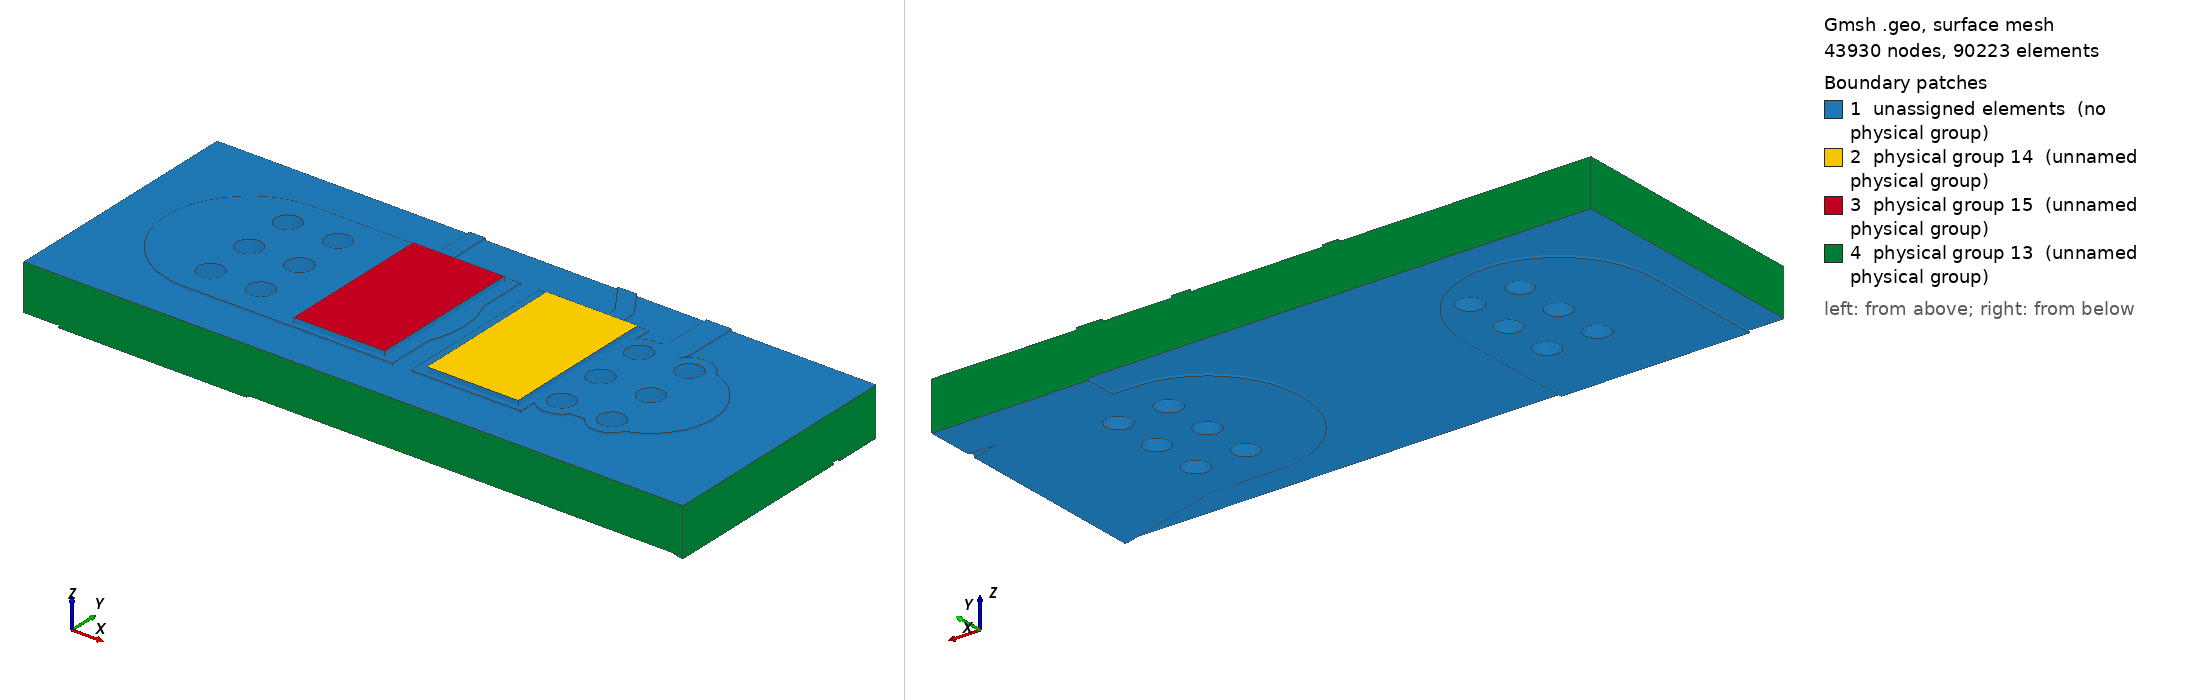

Gmsh geometry script, surface-meshed: 43930 nodes, 90223 surface elements. Boundary patches (legend numbers): 1 unassigned elements (no physical group), 2 physical group 14 (unnamed physical group), 3 physical group 15 (unnamed physical group), 4 physical group 13 (unnamed physical group). Left view from above one corner, right view from below the opposite corner. Legend entries are the model's physical surfaces; 'unassigned elements' are surfaces in no physical group. The drawing asked Gmsh for element sizes between 1% and 20% of the model's largest extent; the script's own settings can give other sizes.

=== local.geo (drawn) ===
SetFactory("OpenCASCADE");
Mesh.MshFileVersion=2.2;
Mesh.ElementOrder=1;
Mesh.CharacteristicLengthMin=0.000004000000000000001;
Mesh.CharacteristicLengthMax=0.00016;
Mesh.MeshSizeFromCurvature=32;
Mesh.MinimumCirclePoints=32;
Box(100)={0.0783,0.12935,0.0015300000000000001,0.0035,0.0053,0.00007000000000000001};
Box(101)={0.0742,0.12935,0.0015300000000000001,0.0035,0.0053,0.00007000000000000001};
Box(102)={0.08070000000000001,0.134825,0.0015300000000000001,0.002322848466861331,0.0005,0.00007000000000000001};
Rotate {{0,0,1},{0.08070000000000001,0.135075,0},2.164769008666998} {Volume{102};}
Cylinder(103)={0.08070000000000001,0.135075,0.0015300000000000001,0,0,0.00007000000000000001,0.00025};
Cylinder(104)={0.07940000000000001,0.137,0.0015300000000000001,0,0,0.00007000000000000001,0.00025};
Box(105)={0.0839,0.13,0.0015300000000000001,0.0032000000000000028,0.004,0.00007000000000000001};
Rotate {{0,0,1},{0.0839,0.132,0},3.141592653589793} {Volume{105};}
Cylinder(106)={0.0839,0.132,0.0015300000000000001,0,0,0.00007000000000000001,0.002};
Cylinder(107)={0.08070000000000001,0.132,0.0015300000000000001,0,0,0.00007000000000000001,0.002};
Box(108)={0.08070000000000001,0.1316,0.0015300000000000001,0.0032526911934581248,0.0008,0.00007000000000000001};
Rotate {{0,0,1},{0.08070000000000001,0.132,0},0.7853981633974514} {Volume{108};}
Cylinder(109)={0.08070000000000001,0.132,0.0015300000000000001,0,0,0.00007000000000000001,0.0004};
Cylinder(110)={0.083,0.1343,0.0015300000000000001,0,0,0.00007000000000000001,0.0004};
Box(111)={0.083,0.13390000000000002,0.0015300000000000001,0.008699999999999989,0.0008,0.00007000000000000001};
Rotate {{0,0,1},{0.083,0.1343,0},1.5707963267948966} {Volume{111};}
Cylinder(112)={0.083,0.1343,0.0015300000000000001,0,0,0.00007000000000000001,0.0004};
Cylinder(113)={0.083,0.14300000000000002,0.0015300000000000001,0,0,0.00007000000000000001,0.0004};
Box(114)={0.08070000000000001,0.13175,0.0015300000000000001,0.0030749999999999888,0.0005,0.00007000000000000001};
Rotate {{0,0,1},{0.08070000000000001,0.132,0},1.5707963267948966} {Volume{114};}
Cylinder(115)={0.08070000000000001,0.132,0.0015300000000000001,0,0,0.00007000000000000001,0.00025};
Cylinder(116)={0.08070000000000001,0.135075,0.0015300000000000001,0,0,0.00007000000000000001,0.00025};
Box(117)={0.07529999999999999,0.13175,0.0015300000000000001,0.005,0.0005,0.00007000000000000001};
Rotate {{0,0,1},{0.07529999999999999,0.132,0},1.5707963267948966} {Volume{117};}
Cylinder(118)={0.07529999999999999,0.132,0.0015300000000000001,0,0,0.00007000000000000001,0.00025};
Cylinder(119)={0.07529999999999999,0.137,0.0015300000000000001,0,0,0.00007000000000000001,0.00025};
Box(120)={0.0711,0.12935,0.0015300000000000001,0.004200000000000003,0.0053,0.00007000000000000001};
Rotate {{0,0,1},{0.0711,0.132,0},0} {Volume{120};}
Cylinder(121)={0.0711,0.132,0.0015300000000000001,0,0,0.00007000000000000001,0.00265};
Cylinder(122)={0.07529999999999999,0.132,0.0015300000000000001,0,0,0.00007000000000000001,0.00265};
Cylinder(123)={0.0823,0.13040000000000002,0.0015300000000000001,0,0,0.00007000000000000001,0.0007};
Cylinder(124)={0.0839,0.132,0.0015300000000000001,0,0,0.00007000000000000001,0.0007};
Cylinder(125)={0.0839,0.1336,0.0015300000000000001,0,0,0.00007000000000000001,0.0007};
Cylinder(126)={0.0839,0.13040000000000002,0.0015300000000000001,0,0,0.00007000000000000001,0.0007};
Cylinder(127)={0.0823,0.1336,0.0015300000000000001,0,0,0.00007000000000000001,0.0007};
Cylinder(128)={0.0823,0.132,0.0015300000000000001,0,0,0.00007000000000000001,0.0007};
Cylinder(129)={0.0727,0.1336,0.0015300000000000001,0,0,0.00007000000000000001,0.0007};
Cylinder(130)={0.0711,0.13040000000000002,0.0015300000000000001,0,0,0.00007000000000000001,0.0007};
Cylinder(131)={0.0727,0.132,0.0015300000000000001,0,0,0.00007000000000000001,0.0007};
Cylinder(132)={0.0711,0.132,0.0015300000000000001,0,0,0.00007000000000000001,0.0007};
Cylinder(133)={0.0727,0.13040000000000002,0.0015300000000000001,0,0,0.00007000000000000001,0.0007};
Cylinder(134)={0.0711,0.1336,0.0015300000000000001,0,0,0.00007000000000000001,0.0007};
cu0[]=BooleanUnion{Volume{100};Delete;}{Volume{101,102,103,104,105,106,107,108,109,110,111,112,113,114,115,116,117,118,119,120,121,122,123,124,125,126,127,128,129,130,131,132,133,134};Delete;};
Box(135)={0.067,0.128,0.0015300000000000001,0.021,0.008,0.00007000000000000001};
cu0[]=BooleanIntersection{Volume{cu0[]};Delete;}{Volume{135};Delete;};
Cylinder(136)={0.0823,0.13040000000000002,0.0015300000000000001,0,0,0.00007000000000000001,0.0004};
Cylinder(137)={0.0839,0.132,0.0015300000000000001,0,0,0.00007000000000000001,0.0004};
Cylinder(138)={0.0839,0.1336,0.0015300000000000001,0,0,0.00007000000000000001,0.0004};
Cylinder(139)={0.0839,0.13040000000000002,0.0015300000000000001,0,0,0.00007000000000000001,0.0004};
Cylinder(140)={0.0823,0.1336,0.0015300000000000001,0,0,0.00007000000000000001,0.0004};
Cylinder(141)={0.0823,0.132,0.0015300000000000001,0,0,0.00007000000000000001,0.0004};
Cylinder(142)={0.0727,0.1336,0.0015300000000000001,0,0,0.00007000000000000001,0.0004};
Cylinder(143)={0.0711,0.13040000000000002,0.0015300000000000001,0,0,0.00007000000000000001,0.0004};
Cylinder(144)={0.0727,0.132,0.0015300000000000001,0,0,0.00007000000000000001,0.0004};
Cylinder(145)={0.0711,0.132,0.0015300000000000001,0,0,0.00007000000000000001,0.0004};
Cylinder(146)={0.0727,0.13040000000000002,0.0015300000000000001,0,0,0.00007000000000000001,0.0004};
Cylinder(147)={0.0711,0.1336,0.0015300000000000001,0,0,0.00007000000000000001,0.0004};
cu0[]=BooleanDifference{Volume{cu0[]};Delete;}{Volume{136,137,138,139,140,141,142,143,144,145,146,147};Delete;};
Box(148)={0.09,0.1275,0,0.005220153254455275,0.006,0.00007000000000000001};
Rotate {{0,0,1},{0.09,0.1305,0},2.8501358591119264} {Volume{148};}
Cylinder(149)={0.09,0.1305,0,0,0,0.00007000000000000001,0.003};
Cylinder(150)={0.085,0.132,0,0,0,0.00007000000000000001,0.003};
Box(151)={0.1009,0.1275,0,0.010900000000000005,0.006,0.00007000000000000001};
Rotate {{0,0,1},{0.1009,0.1305,0},3.141592653589793} {Volume{151};}
Cylinder(152)={0.1009,0.1305,0,0,0,0.00007000000000000001,0.003};
Cylinder(153)={0.09,0.1305,0,0,0,0.00007000000000000001,0.003};
Box(154)={0.085,0.129,0,0.0027000000000000027,0.006,0.00007000000000000001};
Rotate {{0,0,1},{0.085,0.132,0},3.141592653589793} {Volume{154};}
Cylinder(155)={0.085,0.132,0,0,0,0.00007000000000000001,0.003};
Cylinder(156)={0.0823,0.132,0,0,0,0.00007000000000000001,0.003};
Box(157)={0.0711,0.1205,0,0.0085,0.006,0.00007000000000000001};
Rotate {{0,0,1},{0.0711,0.1235,0},1.5707963267948966} {Volume{157};}
Cylinder(158)={0.0711,0.1235,0,0,0,0.00007000000000000001,0.003};
Cylinder(159)={0.0711,0.132,0,0,0,0.00007000000000000001,0.003};
Cylinder(160)={0.0823,0.13040000000000002,0,0,0,0.00007000000000000001,0.0007};
Cylinder(161)={0.0839,0.132,0,0,0,0.00007000000000000001,0.0007};
Cylinder(162)={0.0839,0.1336,0,0,0,0.00007000000000000001,0.0007};
Cylinder(163)={0.0839,0.13040000000000002,0,0,0,0.00007000000000000001,0.0007};
Cylinder(164)={0.0823,0.1336,0,0,0,0.00007000000000000001,0.0007};
Cylinder(165)={0.0823,0.132,0,0,0,0.00007000000000000001,0.0007};
Cylinder(166)={0.0727,0.1336,0,0,0,0.00007000000000000001,0.0007};
Cylinder(167)={0.0711,0.13040000000000002,0,0,0,0.00007000000000000001,0.0007};
Cylinder(168)={0.0727,0.132,0,0,0,0.00007000000000000001,0.0007};
Cylinder(169)={0.0711,0.132,0,0,0,0.00007000000000000001,0.0007};
Cylinder(170)={0.0727,0.13040000000000002,0,0,0,0.00007000000000000001,0.0007};
Cylinder(171)={0.0711,0.1336,0,0,0,0.00007000000000000001,0.0007};
Point(100000)={0.083,0.136,0};
Point(100001)={0.083,0.134624,0};
Point(100002)={0.083019685,0.134556961,0};
Point(100003)={0.083072489,0.134511206,0};
Point(100004)={0.083124,0.1345,0};
Point(100005)={0.088,0.1345,0};
Point(100006)={0.088,0.136,0};
Line(100000)={100000,100001};
Line(100001)={100001,100002};
Line(100002)={100002,100003};
Line(100003)={100003,100004};
Line(100004)={100004,100005};
Line(100005)={100005,100006};
Line(100006)={100006,100000};
Curve Loop(100000)={100000,100001,100002,100003,100004,100005,100006};Plane Surface(100000)={100000};
zz0[]=Extrude {0,0,0.00007000000000000001} {Surface{100000};};
cu1[]=BooleanUnion{Volume{148};Delete;}{Volume{149,150,151,152,153,154,155,156,157,158,159,160,161,162,163,164,165,166,167,168,169,170,171,zz0[1]};Delete;};
Box(10172)={0.067,0.128,0,0.021,0.008,0.00007000000000000001};
cu1[]=BooleanIntersection{Volume{cu1[]};Delete;}{Volume{10172};Delete;};
Cylinder(10173)={0.0823,0.13040000000000002,0,0,0,0.00007000000000000001,0.0004};
Cylinder(10174)={0.0839,0.132,0,0,0,0.00007000000000000001,0.0004};
Cylinder(10175)={0.0839,0.1336,0,0,0,0.00007000000000000001,0.0004};
Cylinder(10176)={0.0839,0.13040000000000002,0,0,0,0.00007000000000000001,0.0004};
Cylinder(10177)={0.0823,0.1336,0,0,0,0.00007000000000000001,0.0004};
Cylinder(10178)={0.0823,0.132,0,0,0,0.00007000000000000001,0.0004};
Cylinder(10179)={0.0727,0.1336,0,0,0,0.00007000000000000001,0.0004};
Cylinder(10180)={0.0711,0.13040000000000002,0,0,0,0.00007000000000000001,0.0004};
Cylinder(10181)={0.0727,0.132,0,0,0,0.00007000000000000001,0.0004};
Cylinder(10182)={0.0711,0.132,0,0,0,0.00007000000000000001,0.0004};
Cylinder(10183)={0.0727,0.13040000000000002,0,0,0,0.00007000000000000001,0.0004};
Cylinder(10184)={0.0711,0.1336,0,0,0,0.00007000000000000001,0.0004};
cu1[]=BooleanDifference{Volume{cu1[]};Delete;}{Volume{10173,10174,10175,10176,10177,10178,10179,10180,10181,10182,10183,10184};Delete;};
Box(10185)={0.067,0.128,0.00007000000000000001,0.021,0.008,0.00146};
Cylinder(10186)={0.0823,0.13040000000000002,0.00007000000000000001,0,0,0.00146,0.00042500000000000003};
Cylinder(10187)={0.0839,0.132,0.00007000000000000001,0,0,0.00146,0.00042500000000000003};
Cylinder(10188)={0.0839,0.1336,0.00007000000000000001,0,0,0.00146,0.00042500000000000003};
Cylinder(10189)={0.0839,0.13040000000000002,0.00007000000000000001,0,0,0.00146,0.00042500000000000003};
Cylinder(10190)={0.0823,0.1336,0.00007000000000000001,0,0,0.00146,0.00042500000000000003};
Cylinder(10191)={0.0823,0.132,0.00007000000000000001,0,0,0.00146,0.00042500000000000003};
Cylinder(10192)={0.0727,0.1336,0.00007000000000000001,0,0,0.00146,0.00042500000000000003};
Cylinder(10193)={0.0711,0.13040000000000002,0.00007000000000000001,0,0,0.00146,0.00042500000000000003};
Cylinder(10194)={0.0727,0.132,0.00007000000000000001,0,0,0.00146,0.00042500000000000003};
Cylinder(10195)={0.0711,0.132,0.00007000000000000001,0,0,0.00146,0.00042500000000000003};
Cylinder(10196)={0.0727,0.13040000000000002,0.00007000000000000001,0,0,0.00146,0.00042500000000000003};
Cylinder(10197)={0.0711,0.1336,0.00007000000000000001,0,0,0.00146,0.00042500000000000003};
fr4[]=BooleanDifference{Volume{10185};Delete;}{Volume{10186,10187,10188,10189,10190,10191,10192,10193,10194,10195,10196,10197};Delete;};
Cylinder(10198)={0.0823,0.13040000000000002,0.00007000000000000001,0,0,0.00146,0.00042500000000000003};
Cylinder(10199)={0.0823,0.13040000000000002,0.00007000000000000001,0,0,0.00146,0.0004};
bar0[]=BooleanDifference{Volume{10198};Delete;}{Volume{10199};Delete;};
Cylinder(10200)={0.0839,0.132,0.00007000000000000001,0,0,0.00146,0.00042500000000000003};
Cylinder(10201)={0.0839,0.132,0.00007000000000000001,0,0,0.00146,0.0004};
bar1[]=BooleanDifference{Volume{10200};Delete;}{Volume{10201};Delete;};
Cylinder(10202)={0.0839,0.1336,0.00007000000000000001,0,0,0.00146,0.00042500000000000003};
Cylinder(10203)={0.0839,0.1336,0.00007000000000000001,0,0,0.00146,0.0004};
bar2[]=BooleanDifference{Volume{10202};Delete;}{Volume{10203};Delete;};
Cylinder(10204)={0.0839,0.13040000000000002,0.00007000000000000001,0,0,0.00146,0.00042500000000000003};
Cylinder(10205)={0.0839,0.13040000000000002,0.00007000000000000001,0,0,0.00146,0.0004};
bar3[]=BooleanDifference{Volume{10204};Delete;}{Volume{10205};Delete;};
Cylinder(10206)={0.0823,0.1336,0.00007000000000000001,0,0,0.00146,0.00042500000000000003};
Cylinder(10207)={0.0823,0.1336,0.00007000000000000001,0,0,0.00146,0.0004};
bar4[]=BooleanDifference{Volume{10206};Delete;}{Volume{10207};Delete;};
Cylinder(10208)={0.0823,0.132,0.00007000000000000001,0,0,0.00146,0.00042500000000000003};
Cylinder(10209)={0.0823,0.132,0.00007000000000000001,0,0,0.00146,0.0004};
bar5[]=BooleanDifference{Volume{10208};Delete;}{Volume{10209};Delete;};
Cylinder(10210)={0.0727,0.1336,0.00007000000000000001,0,0,0.00146,0.00042500000000000003};
Cylinder(10211)={0.0727,0.1336,0.00007000000000000001,0,0,0.00146,0.0004};
bar6[]=BooleanDifference{Volume{10210};Delete;}{Volume{10211};Delete;};
Cylinder(10212)={0.0711,0.13040000000000002,0.00007000000000000001,0,0,0.00146,0.00042500000000000003};
Cylinder(10213)={0.0711,0.13040000000000002,0.00007000000000000001,0,0,0.00146,0.0004};
bar7[]=BooleanDifference{Volume{10212};Delete;}{Volume{10213};Delete;};
Cylinder(10214)={0.0727,0.132,0.00007000000000000001,0,0,0.00146,0.00042500000000000003};
Cylinder(10215)={0.0727,0.132,0.00007000000000000001,0,0,0.00146,0.0004};
bar8[]=BooleanDifference{Volume{10214};Delete;}{Volume{10215};Delete;};
Cylinder(10216)={0.0711,0.132,0.00007000000000000001,0,0,0.00146,0.00042500000000000003};
Cylinder(10217)={0.0711,0.132,0.00007000000000000001,0,0,0.00146,0.0004};
bar9[]=BooleanDifference{Volume{10216};Delete;}{Volume{10217};Delete;};
Cylinder(10218)={0.0727,0.13040000000000002,0.00007000000000000001,0,0,0.00146,0.00042500000000000003};
Cylinder(10219)={0.0727,0.13040000000000002,0.00007000000000000001,0,0,0.00146,0.0004};
bar10[]=BooleanDifference{Volume{10218};Delete;}{Volume{10219};Delete;};
Cylinder(10220)={0.0711,0.1336,0.00007000000000000001,0,0,0.00146,0.00042500000000000003};
Cylinder(10221)={0.0711,0.1336,0.00007000000000000001,0,0,0.00146,0.0004};
bar11[]=BooleanDifference{Volume{10220};Delete;}{Volume{10221};Delete;};
Box(10222)={0.078675,0.129525,0.0016,0.0029,0.00495,0.00015};
Box(10223)={0.074425,0.129525,0.0016,0.0029,0.00495,0.00015};
all[]=BooleanFragments{Volume{cu0[],cu1[],fr4[],bar0[],bar1[],bar2[],bar3[],bar4[],bar5[],bar6[],bar7[],bar8[],bar9[],bar10[],bar11[],10222,10223};Delete;}{};
e=1e-6;
front[]=Volume In BoundingBox{-1,-1,0.0015300000000000001-e,1,1,0.0016+e};
back[]=Volume In BoundingBox{-1,-1,-e,1,1,0.00007000000000000001+e};
Physical Volume(1)={front[],back[]};
barrels[]={};
bb[]=Volume In BoundingBox{0.081875-e,0.129975-e,0.00007000000000000001-e,0.08272499999999999+e,0.13082500000000002+e,0.0015300000000000001+e};barrels[]+={bb[]};
bb[]=Volume In BoundingBox{0.08347500000000001-e,0.131575-e,0.00007000000000000001-e,0.08432500000000001+e,0.13242500000000001+e,0.0015300000000000001+e};barrels[]+={bb[]};
bb[]=Volume In BoundingBox{0.08347500000000001-e,0.133175-e,0.00007000000000000001-e,0.08432500000000001+e,0.134025+e,0.0015300000000000001+e};barrels[]+={bb[]};
bb[]=Volume In BoundingBox{0.08347500000000001-e,0.129975-e,0.00007000000000000001-e,0.08432500000000001+e,0.13082500000000002+e,0.0015300000000000001+e};barrels[]+={bb[]};
bb[]=Volume In BoundingBox{0.081875-e,0.133175-e,0.00007000000000000001-e,0.08272499999999999+e,0.134025+e,0.0015300000000000001+e};barrels[]+={bb[]};
bb[]=Volume In BoundingBox{0.081875-e,0.131575-e,0.00007000000000000001-e,0.08272499999999999+e,0.13242500000000001+e,0.0015300000000000001+e};barrels[]+={bb[]};
bb[]=Volume In BoundingBox{0.072275-e,0.133175-e,0.00007000000000000001-e,0.073125+e,0.134025+e,0.0015300000000000001+e};barrels[]+={bb[]};
bb[]=Volume In BoundingBox{0.070675-e,0.129975-e,0.00007000000000000001-e,0.07152499999999999+e,0.13082500000000002+e,0.0015300000000000001+e};barrels[]+={bb[]};
bb[]=Volume In BoundingBox{0.072275-e,0.131575-e,0.00007000000000000001-e,0.073125+e,0.13242500000000001+e,0.0015300000000000001+e};barrels[]+={bb[]};
bb[]=Volume In BoundingBox{0.070675-e,0.131575-e,0.00007000000000000001-e,0.07152499999999999+e,0.13242500000000001+e,0.0015300000000000001+e};barrels[]+={bb[]};
bb[]=Volume In BoundingBox{0.072275-e,0.129975-e,0.00007000000000000001-e,0.073125+e,0.13082500000000002+e,0.0015300000000000001+e};barrels[]+={bb[]};
bb[]=Volume In BoundingBox{0.070675-e,0.133175-e,0.00007000000000000001-e,0.07152499999999999+e,0.134025+e,0.0015300000000000001+e};barrels[]+={bb[]};
Physical Volume(2)={barrels[]};
s0[]=Volume In BoundingBox{0.078675-e,0.129525-e,0.0016-e,0.08157500000000001+e,0.134475+e,0.00175+e};Physical Volume(4)={s0[]};
s1[]=Volume In BoundingBox{0.074425-e,0.129525-e,0.0016-e,0.077325+e,0.134475+e,0.00175+e};Physical Volume(5)={s1[]};
substrate[]=all[];substrate[]-={front[],back[],barrels[],s0[],s1[]};Physical Volume(3)={substrate[]};
cuts[]={};
cc[]=Surface In BoundingBox{0.067-e,0.128-e,0-e,0.067+e,0.136+e,0.0016+e};cuts[]+={cc[]};
cc[]=Surface In BoundingBox{0.088-e,0.128-e,0-e,0.088+e,0.136+e,0.0016+e};cuts[]+={cc[]};
cc[]=Surface In BoundingBox{0.067-e,0.128-e,0-e,0.088+e,0.128+e,0.0016+e};cuts[]+={cc[]};
cc[]=Surface In BoundingBox{0.067-e,0.136-e,0-e,0.088+e,0.136+e,0.0016+e};cuts[]+={cc[]};
Physical Surface(13)={cuts[]};
heat0[]=Surface In BoundingBox{0.078675-e,0.129525-e,0.00175-e,0.08157500000000001+e,0.134475+e,0.00175+e};Physical Surface(14)={heat0[]};
heat1[]=Surface In BoundingBox{0.074425-e,0.129525-e,0.00175-e,0.077325+e,0.134475+e,0.00175+e};Physical Surface(15)={heat1[]};
Field[1]=Box;Field[1].VIn=0.00004;Field[1].VOut=0.00016;Field[1].XMin=0.074;Field[1].XMax=0.082;Field[1].YMin=0.129;Field[1].YMax=0.135;Field[1].ZMin=0.00143;Field[1].ZMax=0.00175;Field[1].Thickness=0.0003;Background Field=1;
